Image classification data set "split_data" (mdtajuddin809/palm-Leaf-Disease-Detection on GitHub). Class labels (4): boron deficiency, healthy, kalium, nitrogen deficiency.

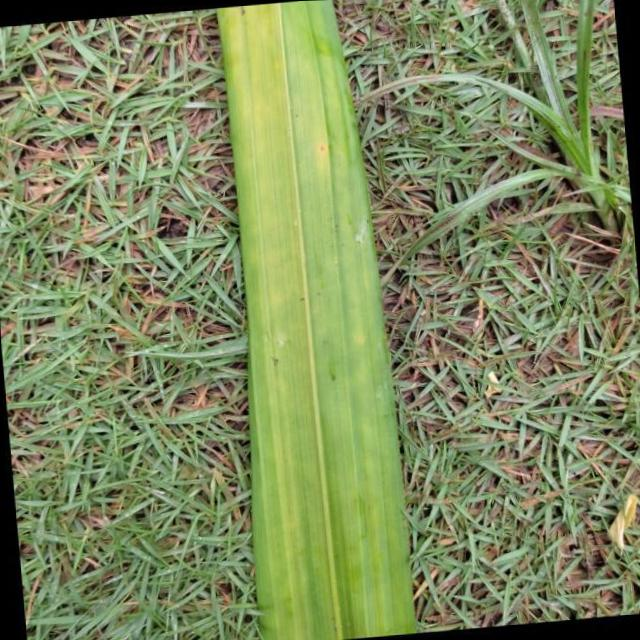
Label: nitrogen deficiency

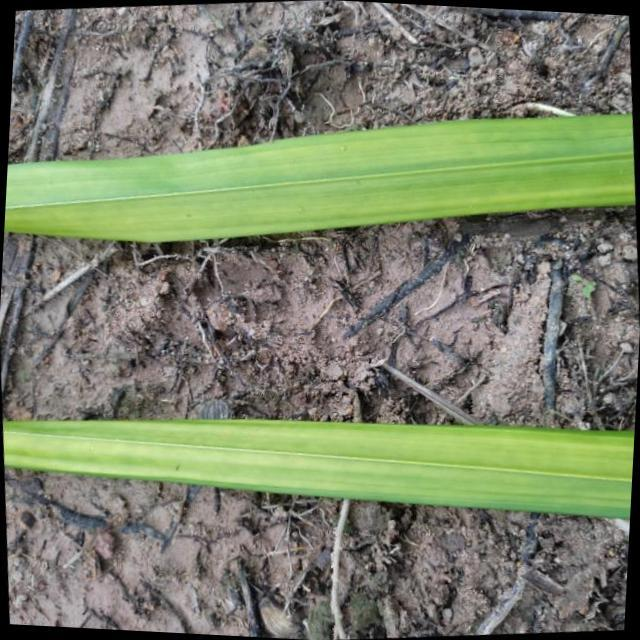
Label: nitrogen deficiency

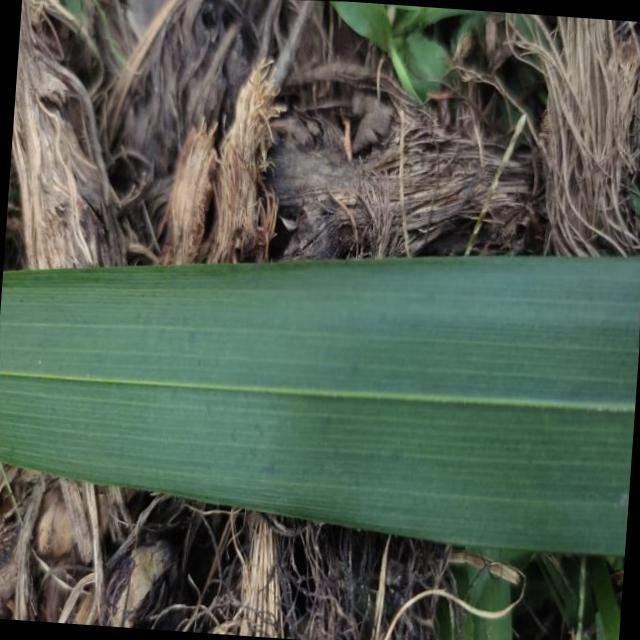
Label: healthy

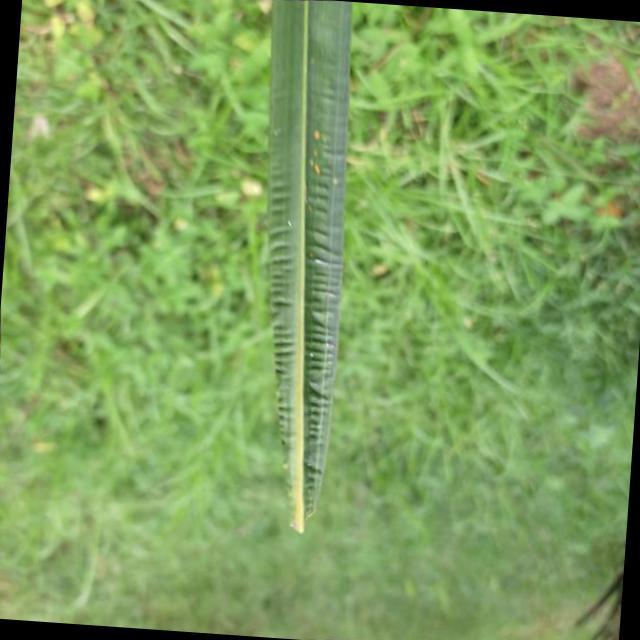
Label: boron deficiency

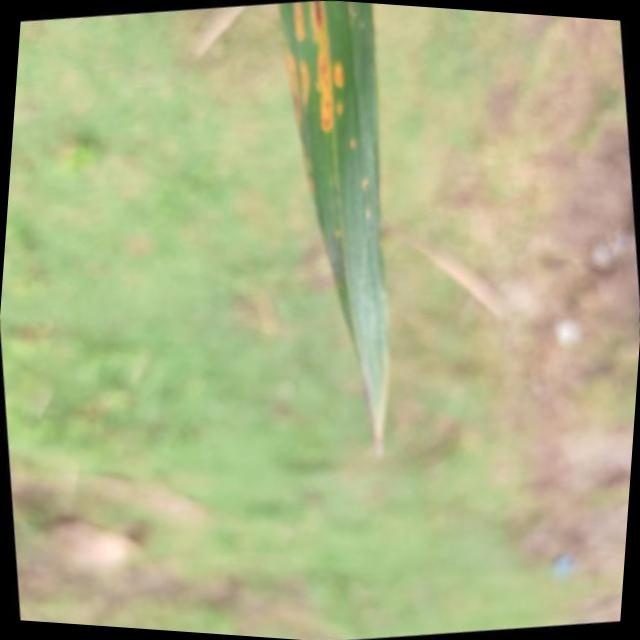
Label: kalium

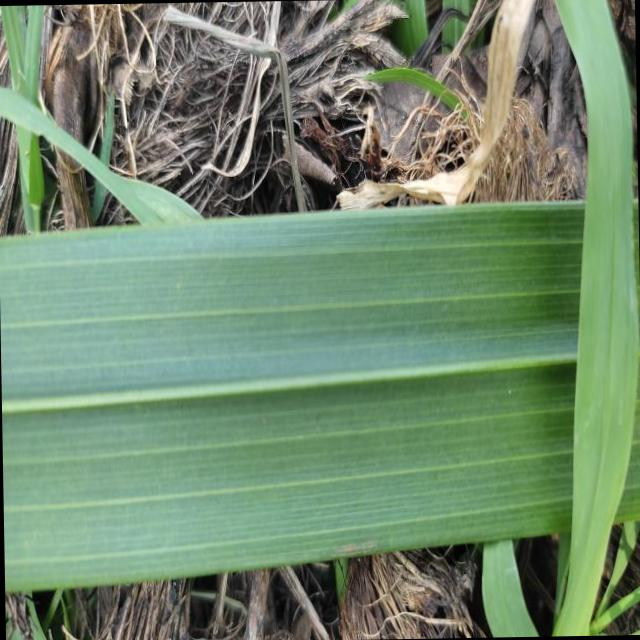
Label: healthy
